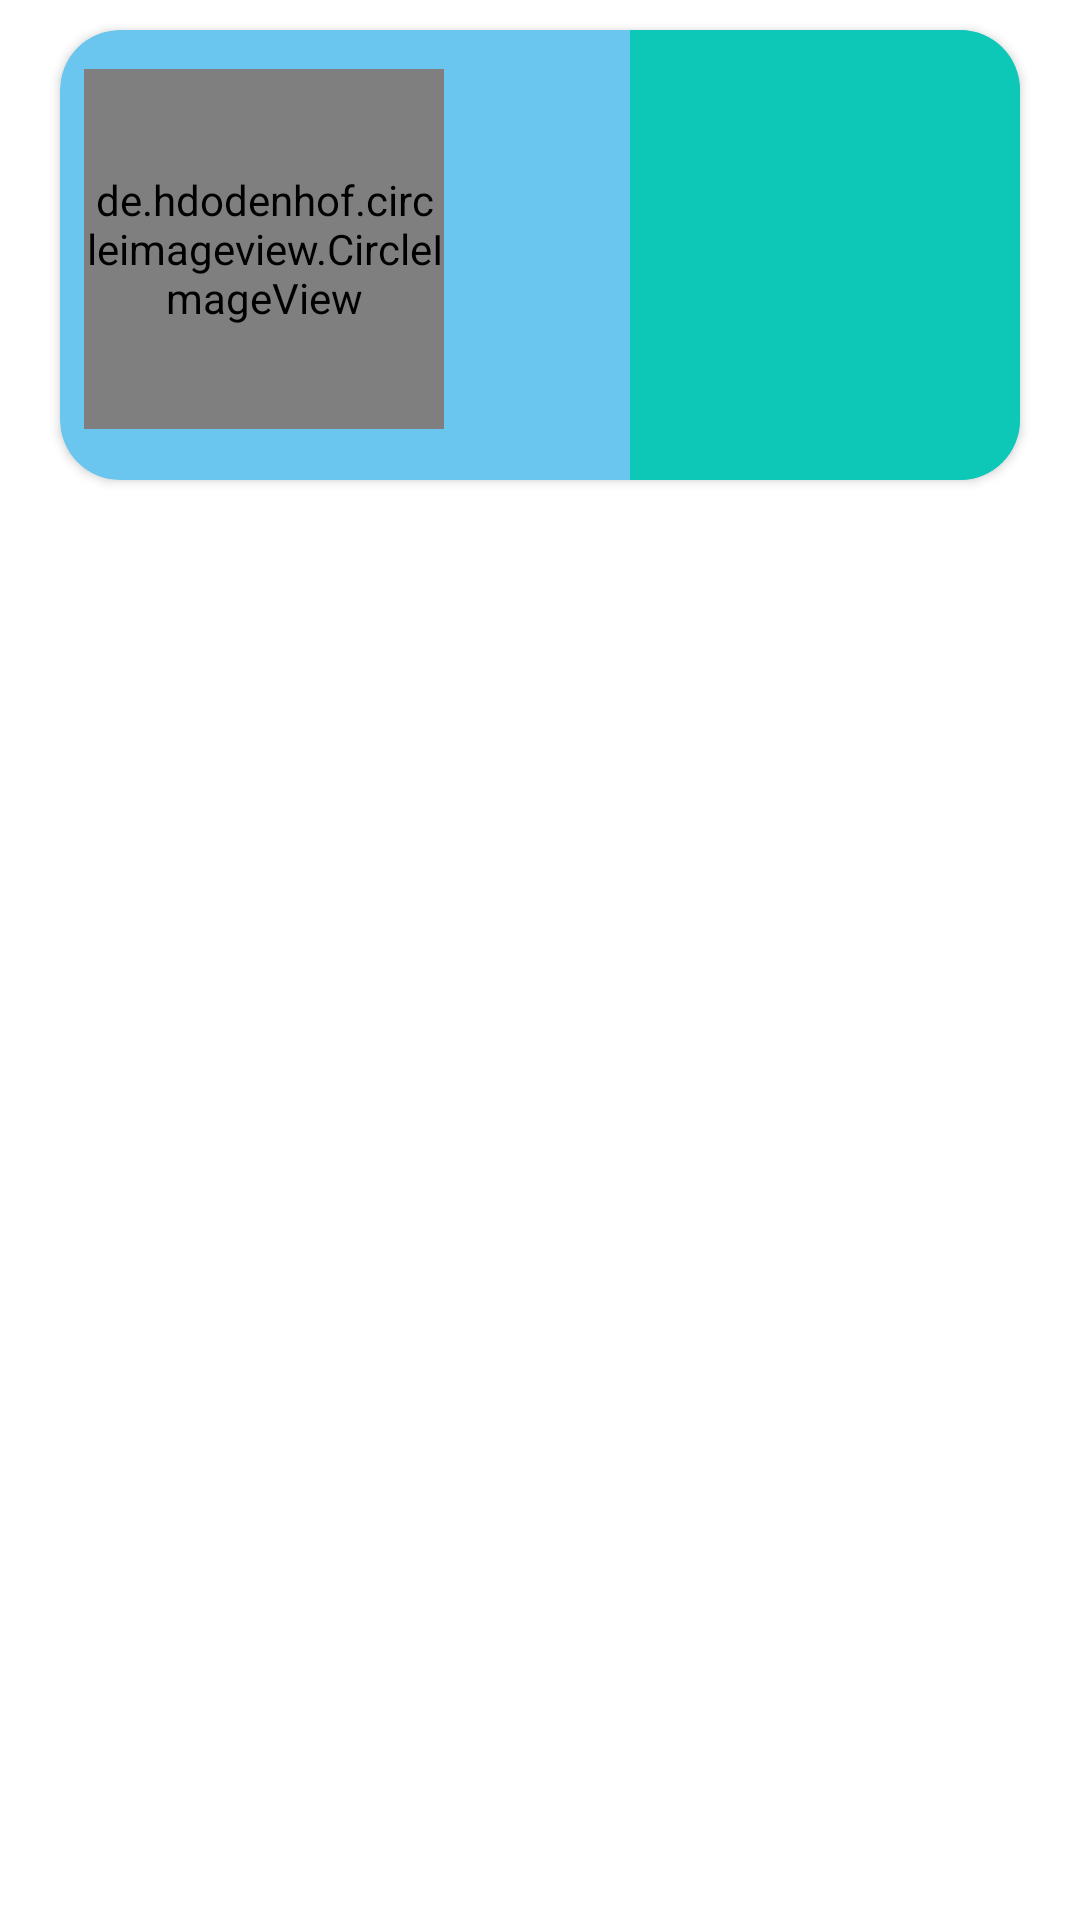

Write the Android layout XML for this screen, with the resource values it uses.
<!-- AndroidManifest.xml: application theme Theme.RecyV -->
<!-- res/layout/single_row.xml -->
<?xml version="1.0" encoding="utf-8"?>
<androidx.constraintlayout.widget.ConstraintLayout xmlns:android="http://schemas.android.com/apk/res/android"
    android:layout_width="match_parent"
    android:layout_height="wrap_content"
    xmlns:app="http://schemas.android.com/apk/res-auto">

    <androidx.cardview.widget.CardView
        android:layout_width="match_parent"
        android:layout_height="150dp"
        android:layout_marginTop="10dp"
        android:backgroundTint="#6BC6EF"
        android:layout_marginStart="20dp"
        android:layout_marginEnd="20dp"
        app:cardCornerRadius="20dp"
        app:layout_constraintTop_toTopOf="parent"
        app:layout_constraintStart_toStartOf="parent"
        app:layout_constraintEnd_toEndOf="parent">

        <de.hdodenhof.circleimageview.CircleImageView
            android:id="@+id/img"
            android:layout_width="120dp"
            android:layout_height="120dp"
            android:layout_marginTop="13dp"
            android:layout_marginStart="8dp"/>

        <TextView
            android:id="@+id/code"
            android:layout_width="50dp"
            android:layout_height="wrap_content"
            android:textSize="20dp"
            android:layout_marginStart="135dp"
            android:layout_marginTop="63dp"/>

        <TextView
            android:id="@+id/con_n"
            android:layout_width="205dp"
            android:layout_height="match_parent"
            android:background="#0DC8B7"
            android:layout_marginStart="190dp"
            android:textColor="@color/white"
            android:gravity="center"
            android:textStyle="bold"
            android:textSize="25dp"
            android:clickable="true"/>

    </androidx.cardview.widget.CardView>

</androidx.constraintlayout.widget.ConstraintLayout>
<!-- resources referenced by this layout -->
<resources>
  <style name="Theme.RecyV" parent="Theme.MaterialComponents.DayNight.DarkActionBar">
          
          <item name="colorPrimary">@color/purple_500</item>
          <item name="colorPrimaryVariant">@color/purple_700</item>
          <item name="colorOnPrimary">@color/white</item>
          
          <item name="colorSecondary">@color/teal_200</item>
          <item name="colorSecondaryVariant">@color/teal_700</item>
          <item name="colorOnSecondary">@color/black</item>
          
          <item name="android:statusBarColor" tools:targetApi="l">?attr/colorPrimaryVariant</item>
          
      </style>
  <!-- not gathered from this repository: default colours our renderer supplied (Android Studio template values) -->
  <color name="purple_500">#FF6200EE</color>
  <color name="purple_700">#FF3700B3</color>
  <color name="teal_200">#FF03DAC5</color>
  <color name="teal_700">#FF018786</color>
  <color name="black">#FF000000</color>
  <color name="white">#FFFFFFFF</color>
</resources>
